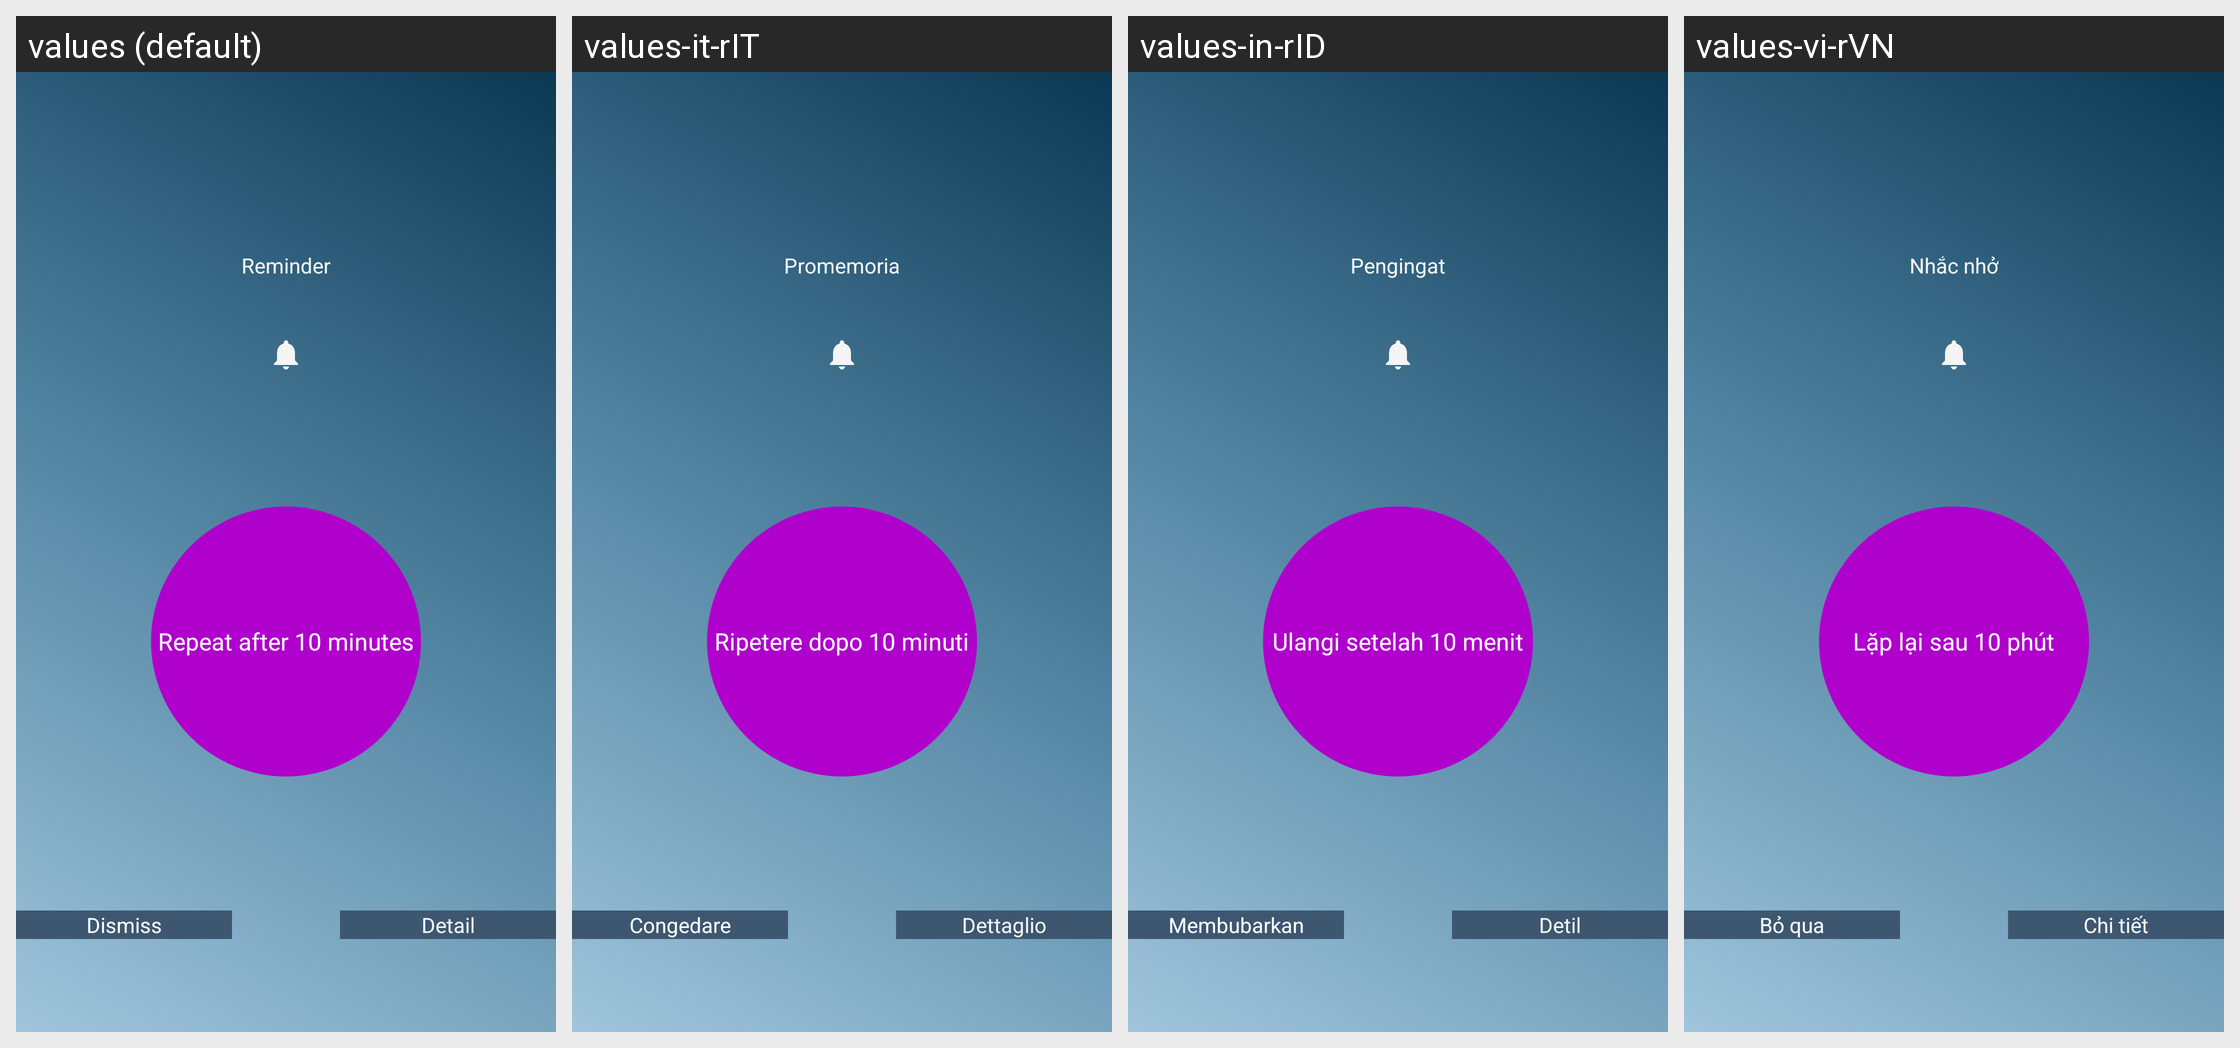

Translations of the strings shown on this Android screen, per locale in the grid:
Android screen res/layout/activity_ring.xml rendered under 4 locales, left to right: values (default), values-it-rIT, values-in-rID, values-vi-rVN. Device: Nexus 5 (rendered at 1080×1920; each locale shown at half size, 540×960, under a caption strip naming it); theme AppTheme_brown.
Other locales in the repository, not shown: values-de-rDE, values-es-rES, values-fr-rFR, values-ja-rJP, values-kn-rIN, values-ko-rKR, values-lo-rLA, values-sah-rRU, values-th-rTH, values-zh-rCN.
Strings drawn on this screen, with the default value and each locale's value (text and hints the layout hard-codes, and strings that could not be matched under every locale, appear in the picture but are not listed):

reminder
  values: Reminder
  values-it-rIT: Promemoria
  values-in-rID: Pengingat
  values-vi-rVN: Nhắc nhở

repeat_after_10_minutes
  values: Repeat after 10 minutes
  values-it-rIT: Ripetere dopo 10 minuti
  values-in-rID: Ulangi setelah 10 menit
  values-vi-rVN: Lặp lại sau 10 phút

dismiss
  values: Dismiss
  values-it-rIT: Congedare
  values-in-rID: Membubarkan
  values-vi-rVN: Bỏ qua

detail
  values: Detail
  values-it-rIT: Dettaglio
  values-in-rID: Detil
  values-vi-rVN: Chi tiết
